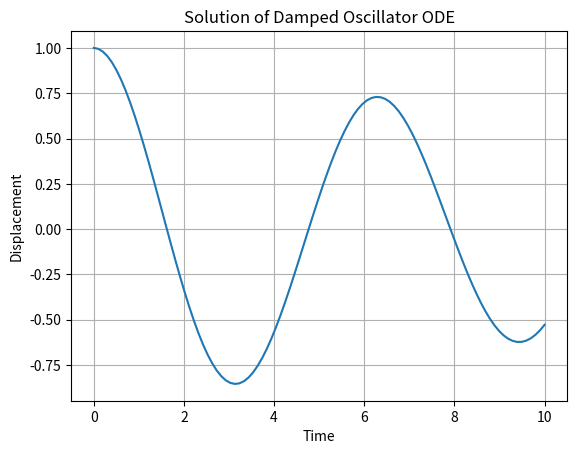

Python code for this plot:
import numpy as np
import matplotlib.pyplot as plt
from scipy.integrate import solve_ivp

# Define the differential equation
def damped_oscillator(t, y, omega0, gamma):
    return [y[1], -omega0**2 * y[0] - gamma * y[1]]

# Define initial conditions
y0 = [1, 0]

# Define time points for integration
t_span = (0, 10)
t_eval = np.linspace(*t_span, 100)

# Solve the ODE
solution = solve_ivp(damped_oscillator, t_span, y0, args=(1, 0.1), t_eval=t_eval)

# Plot the solution
plt.plot(solution.t, solution.y[0])
plt.xlabel('Time')
plt.ylabel('Displacement')
plt.title('Solution of Damped Oscillator ODE')
plt.grid(True)
plt.show()
